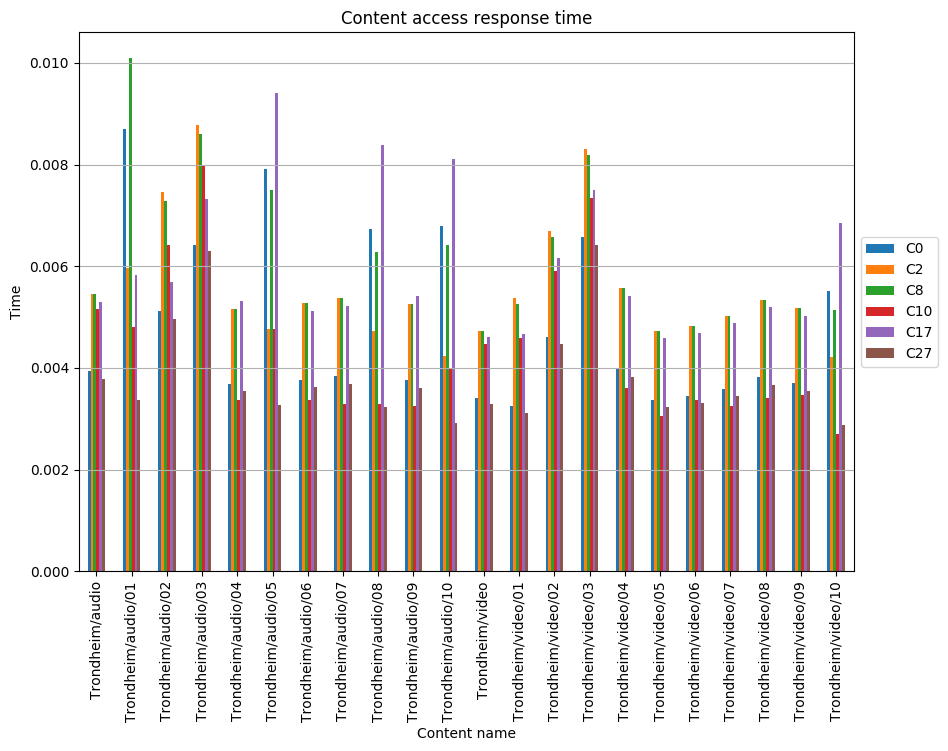

Data behind this chart, as committed beside it:
, C0, C2, C8, C10, C17, C27
Trondheim/audio, 0.003937, 0.005452, 0.005452, 0.005149, 0.0053, 0.003786
Trondheim/audio/01, 0.00869, 0.005957, 0.0101, 0.004808, 0.005836, 0.003377
Trondheim/audio/02, 0.005117, 0.007452, 0.007275, 0.006414, 0.005686, 0.004968
Trondheim/audio/03, 0.006424, 0.008774, 0.008597, 0.008, 0.007322, 0.00629
Trondheim/audio/04, 0.00369, 0.005166, 0.005166, 0.003364, 0.005314, 0.003542
Trondheim/audio/05, 0.007911, 0.004774, 0.007502, 0.004774, 0.009412, 0.003274
Trondheim/audio/06, 0.00377, 0.005278, 0.005278, 0.003376, 0.005127, 0.003619
Trondheim/audio/07, 0.003834, 0.005368, 0.005368, 0.003293, 0.005214, 0.003681
Trondheim/audio/08, 0.006736, 0.004724, 0.006287, 0.003293, 0.008382, 0.003239
Trondheim/audio/09, 0.00376, 0.005264, 0.005264, 0.003243, 0.005414, 0.00361
Trondheim/audio/10, 0.006783, 0.004239, 0.006419, 0.003997, 0.008115, 0.002907
Trondheim/video, 0.003417, 0.004732, 0.004732, 0.004469, 0.0046, 0.003286
Trondheim/video/01, 0.00325, 0.005365, 0.005255, 0.004584, 0.004659, 0.00312
Trondheim/video/02, 0.0046, 0.006688, 0.006578, 0.005899, 0.006166, 0.004468
Trondheim/video/03, 0.006568, 0.008305, 0.008195, 0.007341, 0.007503, 0.006409
Trondheim/video/04, 0.003976, 0.005566, 0.005566, 0.0036, 0.005407, 0.003817
Trondheim/video/05, 0.00337, 0.004718, 0.004718, 0.003056, 0.004583, 0.003235
Trondheim/video/06, 0.003442, 0.004819, 0.004819, 0.003365, 0.004681, 0.003304
Trondheim/video/07, 0.00359, 0.005026, 0.005026, 0.003252, 0.004882, 0.003446
Trondheim/video/08, 0.003816, 0.005342, 0.005342, 0.003411, 0.00519, 0.003663
Trondheim/video/09, 0.003694, 0.005172, 0.005172, 0.003462, 0.005024, 0.003546
Trondheim/video/10, 0.005508, 0.004206, 0.005141, 0.002693, 0.006854, 0.002884
